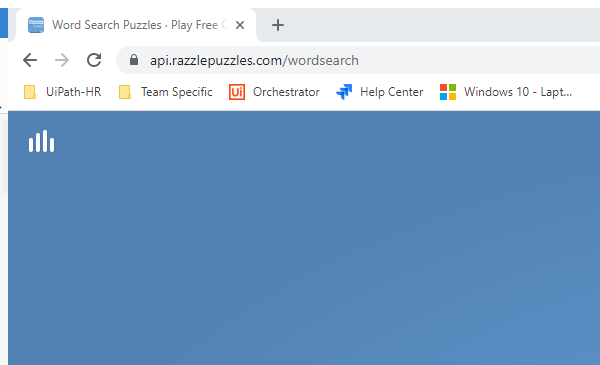
Workflow: GetGameBoardDimensions

Step 1: Attach Browser 'chrome.exe Wordle' in window 'Word Search Puzzles · Play Free Online' (chrome.exe)

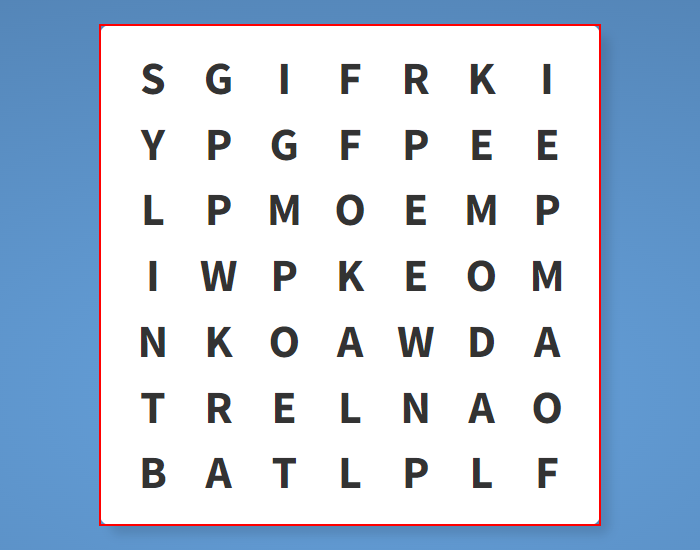
Step 2: get-attribute of the element